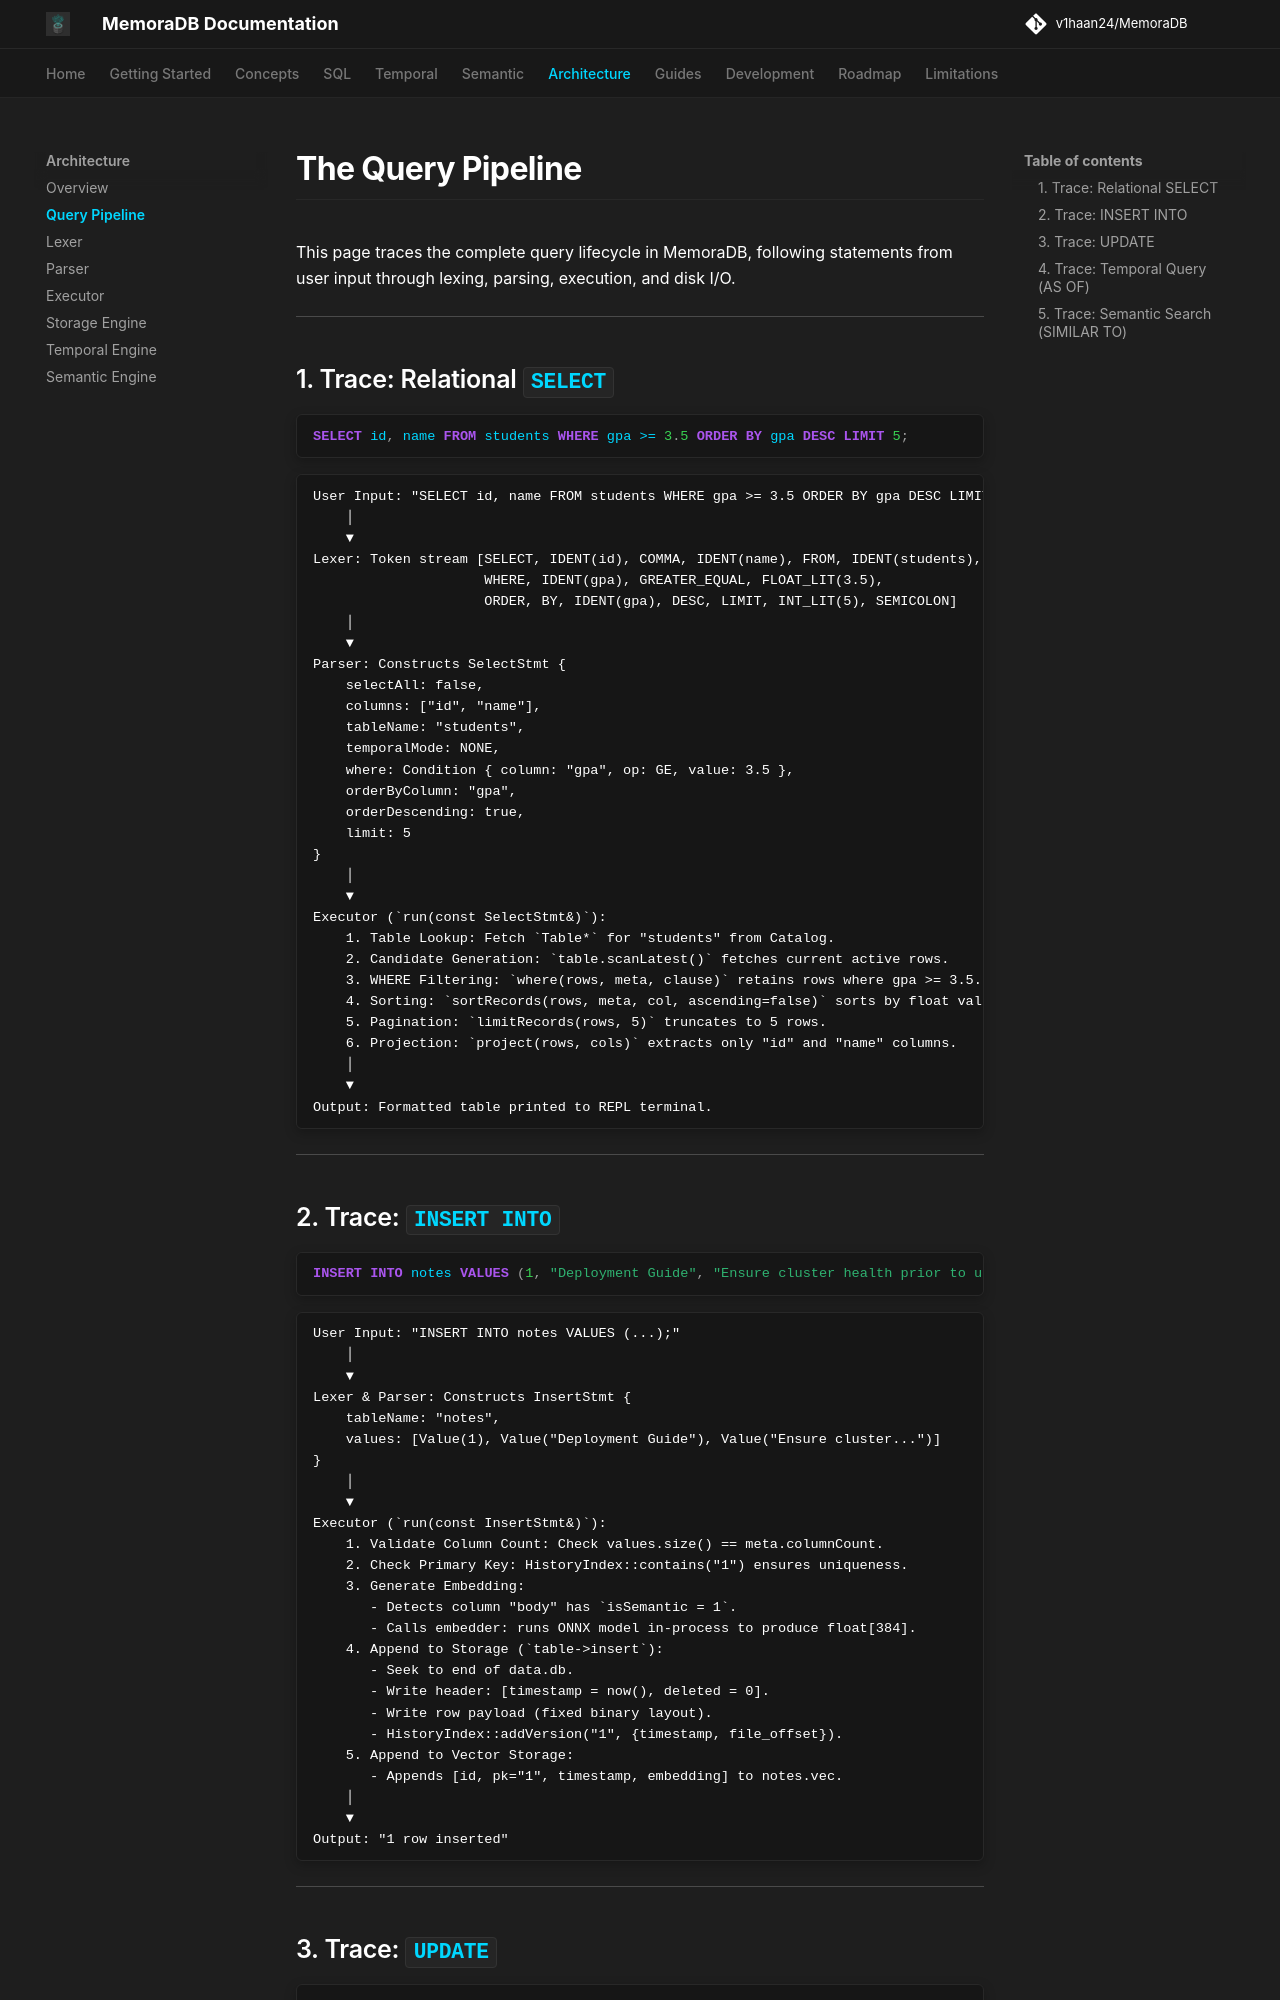

repository: v1haan24/MemoraDB · page: architecture/query-pipeline/index.html · generator: mkdocs

# The Query Pipeline

This page traces the complete query lifecycle in MemoraDB, following statements from user input through lexing, parsing, execution, and disk I/O.

---

## 1. Trace: Relational `SELECT`

```sql
SELECT id, name FROM students WHERE gpa >= 3.5 ORDER BY gpa DESC LIMIT 5;
```

```text
User Input: "SELECT id, name FROM students WHERE gpa >= 3.5 ORDER BY gpa DESC LIMIT 5;"
    │
    ▼
Lexer: Token stream [SELECT, IDENT(id), COMMA, IDENT(name), FROM, IDENT(students), 
                     WHERE, IDENT(gpa), GREATER_EQUAL, FLOAT_LIT(3.5), 
                     ORDER, BY, IDENT(gpa), DESC, LIMIT, INT_LIT(5), SEMICOLON]
    │
    ▼
Parser: Constructs SelectStmt {
    selectAll: false,
    columns: ["id", "name"],
    tableName: "students",
    temporalMode: NONE,
    where: Condition { column: "gpa", op: GE, value: 3.5 },
    orderByColumn: "gpa",
    orderDescending: true,
    limit: 5
}
    │
    ▼
Executor (`run(const SelectStmt&)`):
    1. Table Lookup: Fetch `Table*` for "students" from Catalog.
    2. Candidate Generation: `table.scanLatest()` fetches current active rows.
    3. WHERE Filtering: `where(rows, meta, clause)` retains rows where gpa >= 3.5.
    4. Sorting: `sortRecords(rows, meta, col, ascending=false)` sorts by float value.
    5. Pagination: `limitRecords(rows, 5)` truncates to 5 rows.
    6. Projection: `project(rows, cols)` extracts only "id" and "name" columns.
    │
    ▼
Output: Formatted table printed to REPL terminal.
```

---

## 2. Trace: `INSERT INTO`

```sql
INSERT INTO notes VALUES (1, "Deployment Guide", "Ensure cluster health prior to upgrade.");
```

```text
User Input: "INSERT INTO notes VALUES (...);"
    │
    ▼
Lexer & Parser: Constructs InsertStmt {
    tableName: "notes",
    values: [Value(1), Value("Deployment Guide"), Value("Ensure cluster...")]
}
    │
    ▼
Executor (`run(const InsertStmt&)`):
    1. Validate Column Count: Check values.size() == meta.columnCount.
    2. Check Primary Key: HistoryIndex::contains("1") ensures uniqueness.
    3. Generate Embedding:
       - Detects column "body" has `isSemantic = 1`.
       - Calls embedder: runs ONNX model in-process to produce float[384].
    4. Append to Storage (`table->insert`):
       - Seek to end of data.db.
       - Write header: [timestamp = now(), deleted = 0].
       - Write row payload (fixed binary layout).
       - HistoryIndex::addVersion("1", {timestamp, file_offset}).
    5. Append to Vector Storage:
       - Appends [id, pk="1", timestamp, embedding] to notes.vec.
    │
    ▼
Output: "1 row inserted"
```

---
